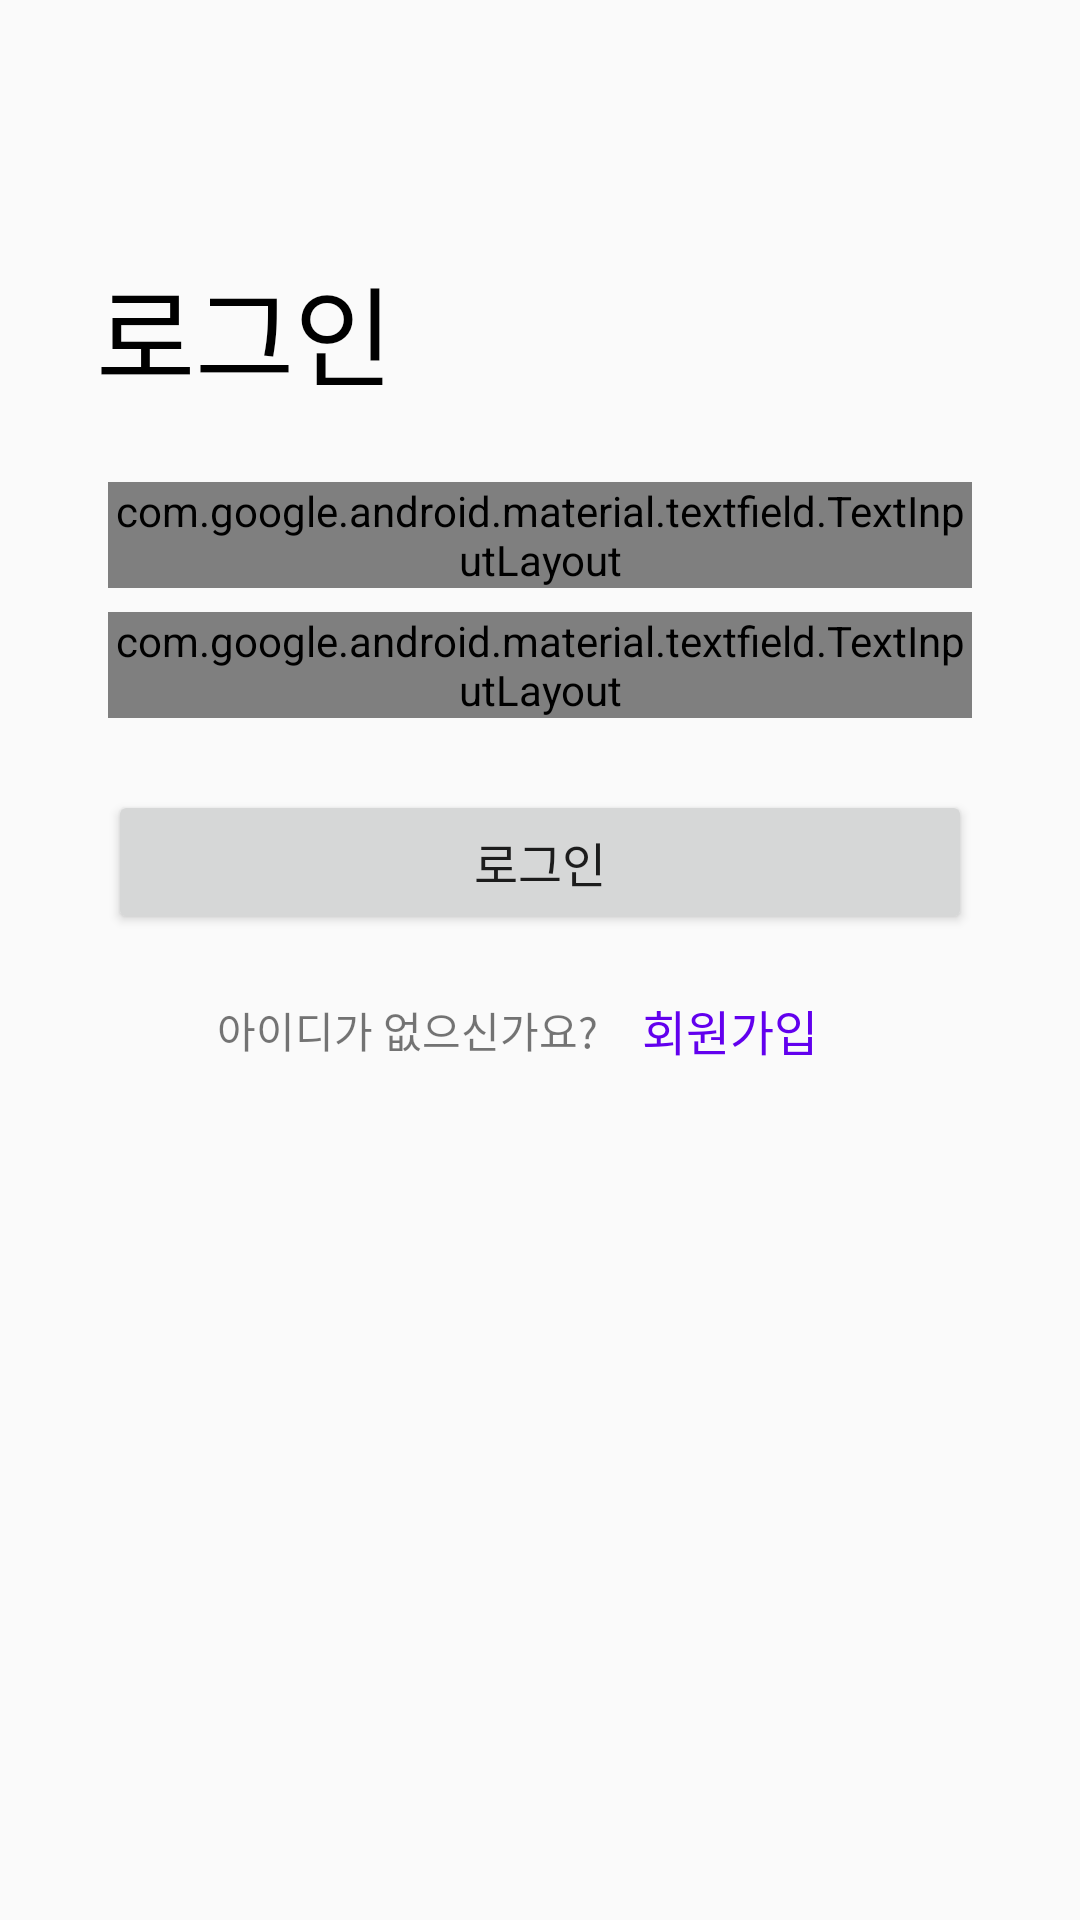

Reconstruct the res/layout file that produces this screen, plus the resources it refers to.
<!-- AndroidManifest.xml: application theme AppTheme -->
<!-- res/layout/activity_login.xml -->
<?xml version="1.0" encoding="utf-8"?>
<androidx.constraintlayout.widget.ConstraintLayout xmlns:android="http://schemas.android.com/apk/res/android"
    xmlns:app="http://schemas.android.com/apk/res-auto"
    xmlns:tools="http://schemas.android.com/tools"
    android:layout_width="match_parent"
    android:layout_height="match_parent"
    tools:context=".ui.login.LoginActivity"
    >
    <TextView
        android:layout_width="wrap_content"
        android:layout_height="wrap_content"
        android:id="@+id/login_title_textview"
        android:text="로그인"
        android:textSize="36sp"
        android:textColor="@android:color/black"
        app:layout_constraintStart_toStartOf="parent"
        app:layout_constraintTop_toTopOf="parent"
        android:layout_marginTop="84dp"
        android:layout_marginStart="32dp"
        />
    <LinearLayout
        android:id="@+id/login_form"
        android:layout_width="match_parent"
        android:layout_height="wrap_content"
        app:layout_constraintTop_toBottomOf="@id/login_title_textview"
        app:layout_constraintStart_toStartOf="parent"
        android:orientation="vertical"
        android:paddingVertical="24dp"
        android:paddingHorizontal="36dp">
        <com.google.android.material.textfield.TextInputLayout
            android:id="@+id/login_user_id"
            android:hint="아이디"
            android:layout_width="match_parent"
            android:layout_height="wrap_content"
            style="@style/Widget.MaterialComponents.TextInputLayout.OutlinedBox"
            >
            <com.google.android.material.textfield.TextInputEditText
                android:layout_width="match_parent"
                android:layout_height="wrap_content"
                />
        </com.google.android.material.textfield.TextInputLayout>
        <com.google.android.material.textfield.TextInputLayout
            android:id="@+id/login_user_password"
            android:hint="비밀번호"
            android:layout_width="match_parent"
            android:layout_height="wrap_content"
            android:layout_marginTop="8dp"
            style="@style/Widget.MaterialComponents.TextInputLayout.OutlinedBox"
            >
            <com.google.android.material.textfield.TextInputEditText
                android:layout_width="match_parent"
                android:layout_height="wrap_content"
                android:inputType="textPassword"
                />
        </com.google.android.material.textfield.TextInputLayout>
    </LinearLayout>
    <Button
        android:layout_width="match_parent"
        android:layout_height="wrap_content"
        android:text="로그인"
        app:layout_constraintTop_toBottomOf="@id/login_form"
        app:layout_constraintStart_toStartOf="parent"
        android:layout_marginHorizontal="36dp"
        android:textSize="16dp"
        android:paddingVertical="8dp"
        android:id="@+id/login_button"
        />
    <LinearLayout
        android:layout_width="match_parent"
        android:layout_height="wrap_content"
        android:gravity="center"
        app:layout_constraintTop_toBottomOf="@id/login_button"
        app:layout_constraintStart_toStartOf="parent"
        android:layout_marginTop="8dp"
        android:orientation="horizontal">
        <TextView
            android:layout_width="wrap_content"
            android:layout_height="wrap_content"
            android:text="아이디가 없으신가요?" />
        <Button
            android:id="@+id/btn_login_signup"
            android:layout_width="wrap_content"
            android:layout_height="wrap_content"
            android:text="회원가입"
            style="@style/Widget.MaterialComponents.Button.TextButton"
            android:padding="0dp"
            android:textSize="16dp"
            />
    </LinearLayout>
</androidx.constraintlayout.widget.ConstraintLayout>
<!-- resources referenced by this layout -->
<resources>
  <style name="AppTheme" parent="Theme.AppCompat.Light.NoActionBar">
          
          <item name="windowActionBar">false</item>
          <item name="windowNoTitle">true</item>
          <item name="actionBarSize">0dp</item>
          <item name="colorPrimary">@color/colorPrimary</item>
          <item name="colorPrimaryDark">@color/colorPrimaryDark</item>
          <item name="colorAccent">@color/colorAccent</item>
      </style>
  <!-- not gathered from this repository: default colours our renderer supplied (Android Studio template values) -->
  <color name="colorPrimary">#FF6200EE</color>
  <color name="colorPrimaryDark">#FF3700B3</color>
  <color name="colorAccent">#FF03DAC5</color>
</resources>
